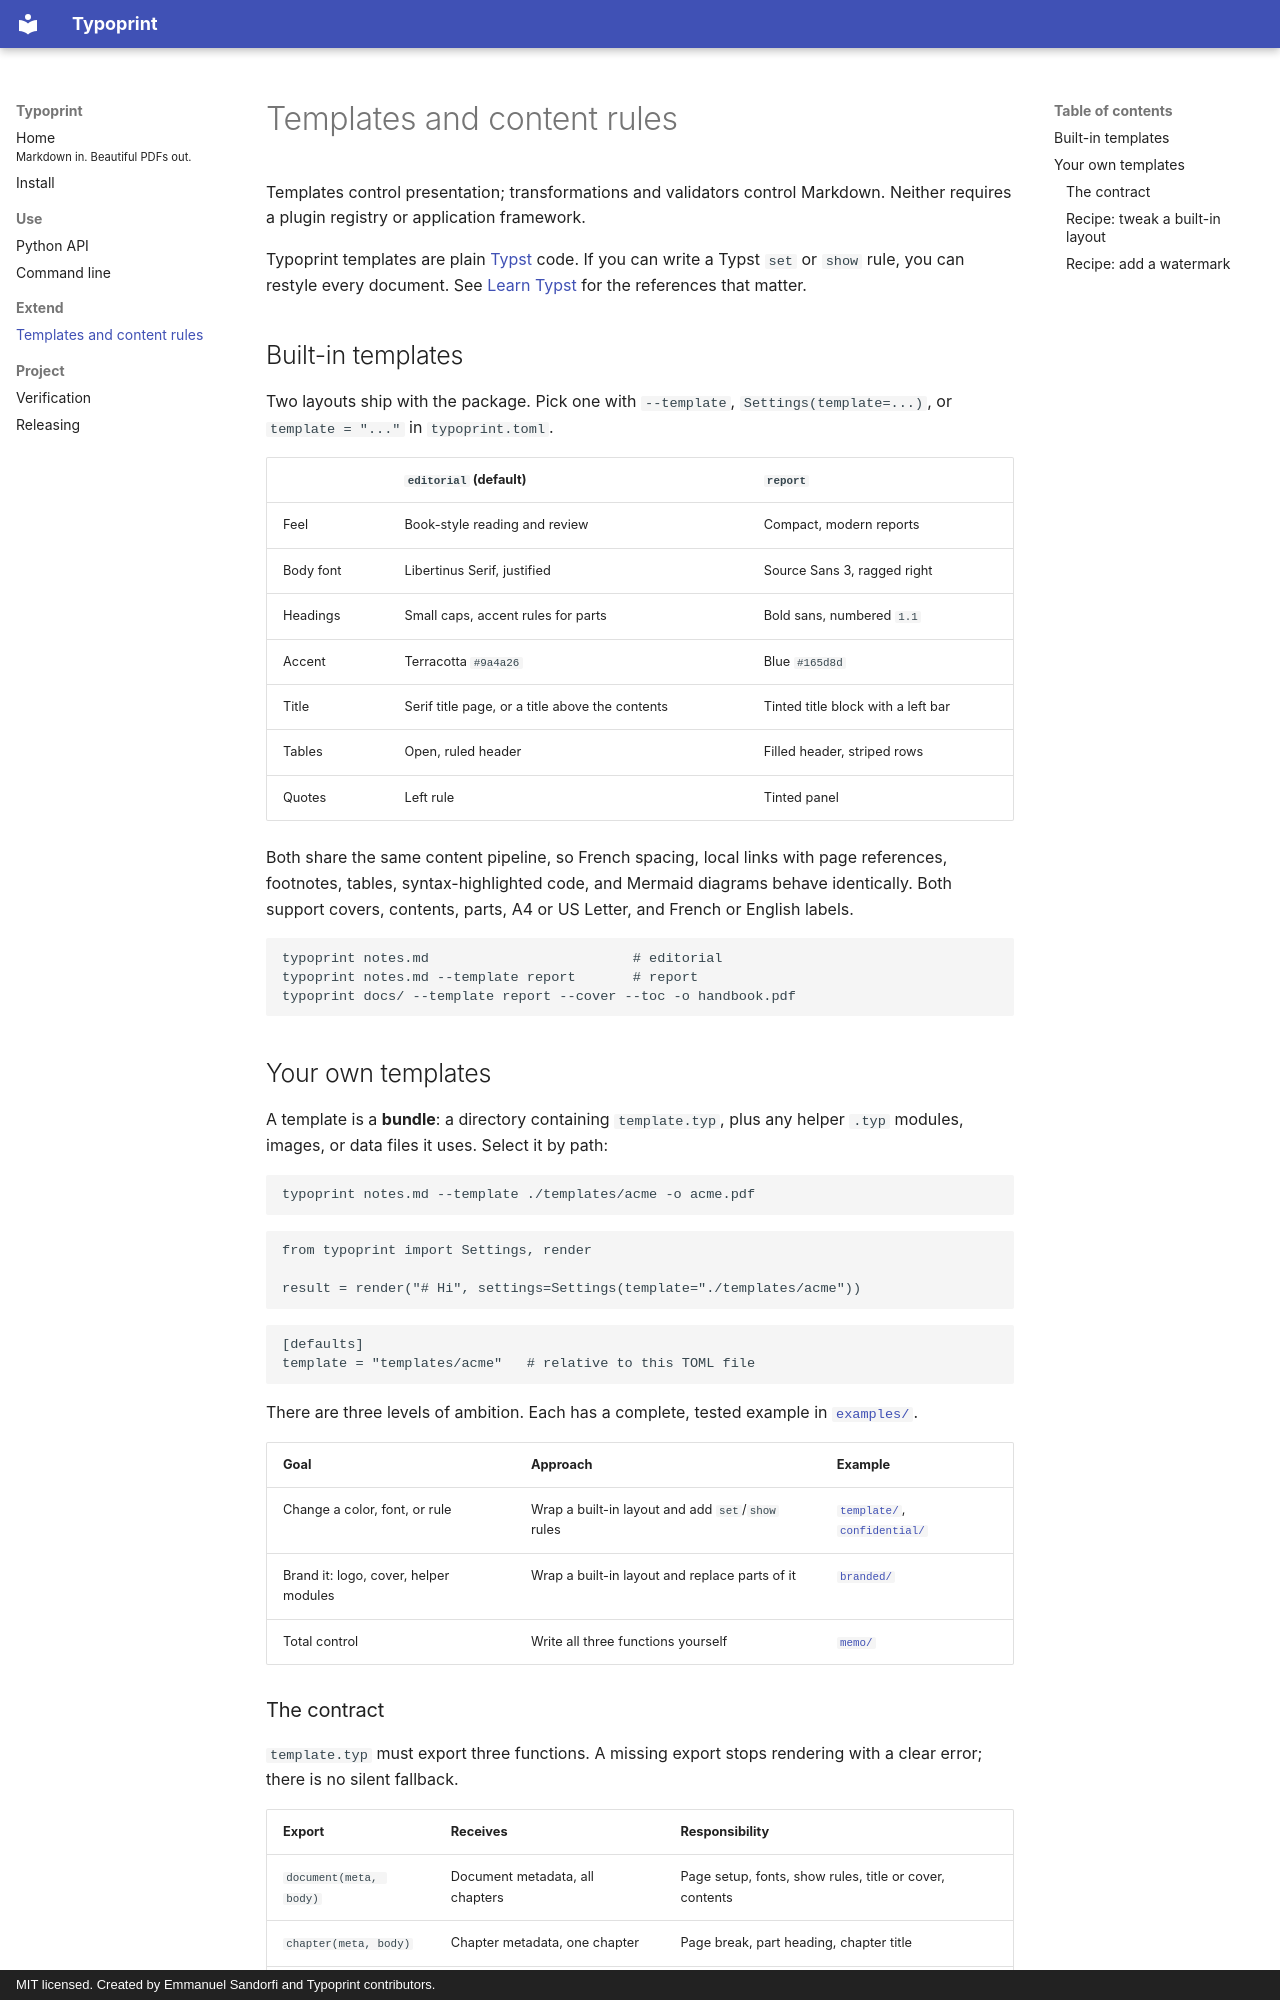

repository: esandorfi/typoprint · page: extensions/index.html · generator: mkdocs · copyright: MIT licensed. Created by Emmanuel Sandorfi and Typoprint contributors.

# Templates and content rules

Templates control presentation; transformations and validators control Markdown.
Neither requires a plugin registry or application framework.

Typoprint templates are plain [Typst](https://typst.app/docs/) code. If you can
write a Typst `set` or `show` rule, you can restyle every document. See
[Learn Typst](#learn-typst) for the references that matter.

## Built-in templates

Two layouts ship with the package. Pick one with `--template`, `Settings(template=...)`,
or `template = "..."` in `typoprint.toml`.

| | `editorial` (default) | `report` |
| --- | --- | --- |
| Feel | Book-style reading and review | Compact, modern reports |
| Body font | Libertinus Serif, justified | Source Sans 3, ragged right |
| Headings | Small caps, accent rules for parts | Bold sans, numbered `1.1` |
| Accent | Terracotta `#9a4a26` | Blue `#165d8d` |
| Title | Serif title page, or a title above the contents | Tinted title block with a left bar |
| Tables | Open, ruled header | Filled header, striped rows |
| Quotes | Left rule | Tinted panel |

Both share the same content pipeline, so French spacing, local links with page
references, footnotes, tables, syntax-highlighted code, and Mermaid diagrams behave
identically. Both support covers, contents, parts, A4 or US Letter, and French or
English labels.

```bash
typoprint notes.md                         # editorial
typoprint notes.md --template report       # report
typoprint docs/ --template report --cover --toc -o handbook.pdf
```

## Your own templates

A template is a **bundle**: a directory containing `template.typ`, plus any helper
`.typ` modules, images, or data files it uses. Select it by path:

```bash
typoprint notes.md --template ./templates/acme -o acme.pdf
```

```python
from typoprint import Settings, render

result = render("# Hi", settings=Settings(template="./templates/acme"))
```

```toml
[defaults]
template = "templates/acme"   # relative to this TOML file
```

There are three levels of ambition. Each has a complete, tested example in
[`examples/`](https://github.com/esandorfi/typoprint/tree/main/examples).

| Goal | Approach | Example |
| --- | --- | --- |
| Change a color, font, or rule | Wrap a built-in layout and add `set`/`show` rules | [`template/`](https://github.com/esandorfi/typoprint/tree/main/examples/template), [`confidential/`](https://github.com/esandorfi/typoprint/tree/main/examples/templates/confidential) |
| Brand it: logo, cover, helper modules | Wrap a built-in layout and replace parts of it | [`branded/`](https://github.com/esandorfi/typoprint/tree/main/examples/templates/branded) |
| Total control | Write all three functions yourself | [`memo/`](https://github.com/esandorfi/typoprint/tree/main/examples/templates/memo) |
